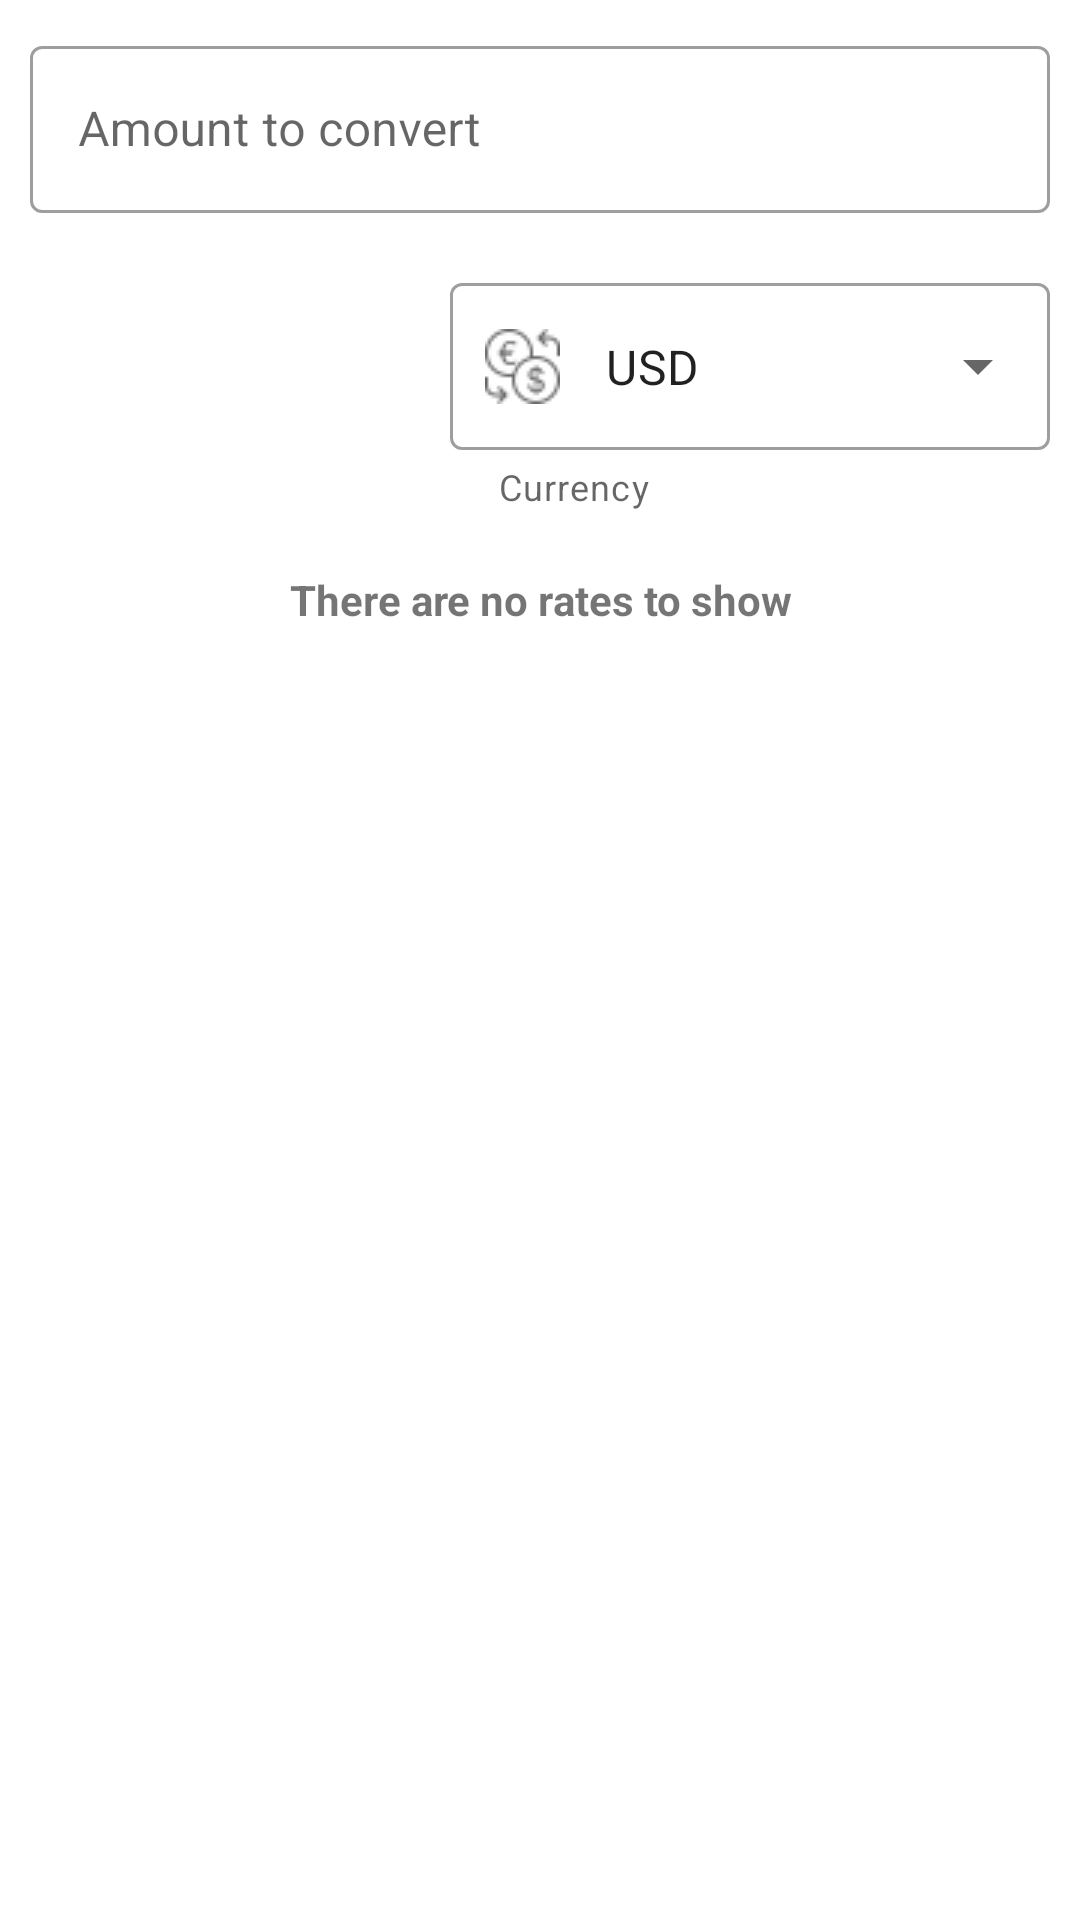

Produce the Android XML layout that renders to this screen, including the resource entries it uses.
<!-- AndroidManifest.xml: application theme Theme.Paypay_coding_test -->
<!-- res/layout/activity_main.xml -->
<?xml version="1.0" encoding="utf-8"?>
<androidx.constraintlayout.widget.ConstraintLayout xmlns:android="http://schemas.android.com/apk/res/android"
    xmlns:app="http://schemas.android.com/apk/res-auto"
    xmlns:tools="http://schemas.android.com/tools"
    android:layout_width="match_parent"
    android:layout_height="match_parent"
    tools:context=".presentation.MainActivity">

    <LinearLayout
        android:layout_width="match_parent"
        android:layout_height="wrap_content"
        android:layout_marginStart="10dp"
        android:layout_marginTop="10dp"
        android:layout_marginEnd="10dp"
        android:orientation="vertical"
        app:layout_constraintEnd_toEndOf="parent"
        app:layout_constraintStart_toStartOf="parent"
        app:layout_constraintTop_toTopOf="parent">

        <com.google.android.material.textfield.TextInputLayout
            android:id="@+id/amountToConvert"
            android:layout_width="match_parent"
            android:layout_height="wrap_content"
            android:hint="Amount to convert"
            style="@style/Widget.MaterialComponents.TextInputLayout.OutlinedBox">
            <com.google.android.material.textfield.TextInputEditText
                android:layout_width="match_parent"
                android:layout_height="wrap_content" />
        </com.google.android.material.textfield.TextInputLayout>

        <com.google.android.material.textfield.TextInputLayout
            android:id="@+id/currenciesLayout"
            android:layout_width="wrap_content"
            android:minWidth="200dp"
            android:layout_height="wrap_content"
            android:layout_marginTop="18dp"
            android:layout_gravity="end"
            app:startIconDrawable="@drawable/currency_exchange"
            app:startIconContentDescription="Currency exchange"
            app:helperText="Currency"
            style="@style/Widget.MaterialComponents.TextInputLayout.OutlinedBox.ExposedDropdownMenu">
        <AutoCompleteTextView
            android:id="@+id/currencies"
            android:layout_width="match_parent"
            android:layout_height="wrap_content"
            android:inputType="none"
            android:text="USD"
            />
    </com.google.android.material.textfield.TextInputLayout>

        <androidx.recyclerview.widget.RecyclerView
            android:layout_width="match_parent"
            android:layout_height="wrap_content"
            android:id="@+id/ratesRecyclerView"
            android:layout_marginTop="15dp"
            android:visibility="gone"/>

        <TextView
            android:id="@+id/noRatesTextView"
            android:layout_width="match_parent"
            android:layout_height="wrap_content"
            android:layout_marginTop="20dp"
            android:text="There are no rates to show"
            android:textAlignment="center"
            android:textStyle="bold"/>
    </LinearLayout>

</androidx.constraintlayout.widget.ConstraintLayout>
<!-- resources referenced by this layout -->
<resources>
  <!-- drawable currency_exchange: png bitmap (drawable-v24, 1366 bytes) -->
  <style name="Theme.Paypay_coding_test" parent="Theme.MaterialComponents.DayNight.DarkActionBar">
          
          <item name="colorPrimary">@color/primaryColor</item>
          <item name="colorPrimaryVariant">@color/primaryDarkColor</item>
          <item name="colorOnPrimary">@color/primaryTextColor</item>
          
          <item name="colorSecondary">@color/secondaryColor</item>
          <item name="colorSecondaryVariant">@color/secondaryDarkColor</item>
          <item name="colorOnSecondary">@color/secondaryTextColor</item>
          
          <item name="android:statusBarColor" tools:targetApi="l">?attr/colorPrimaryVariant</item>
          
      </style>
  <color name="primaryColor">#c62828</color>
  <color name="primaryDarkColor">#8e0000</color>
  <color name="primaryTextColor">#ffffff</color>
  <color name="secondaryColor">#d84315</color>
  <color name="secondaryDarkColor">#9f0000</color>
  <color name="secondaryTextColor">#000000</color>
</resources>
